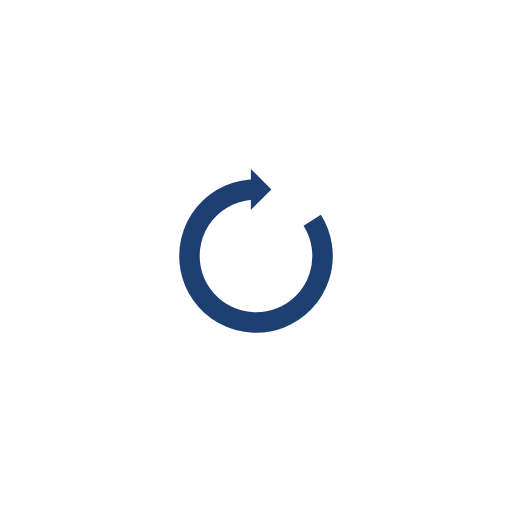
t = 0.00 s
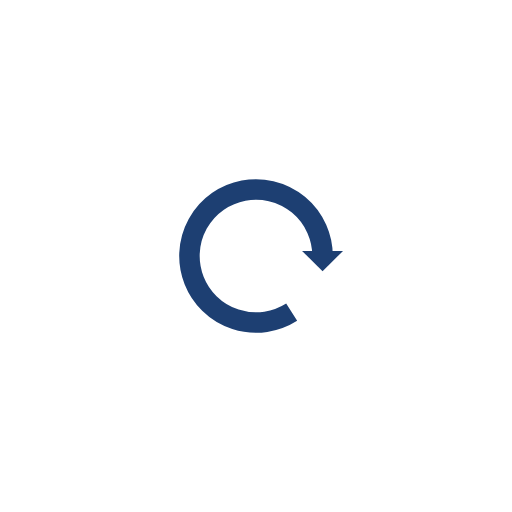
t = 0.25 s
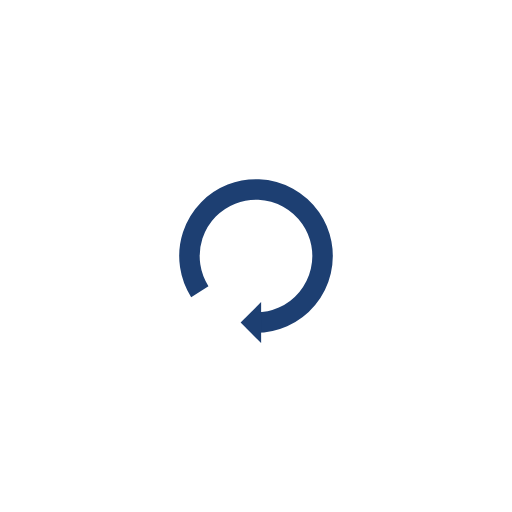
t = 0.50 s
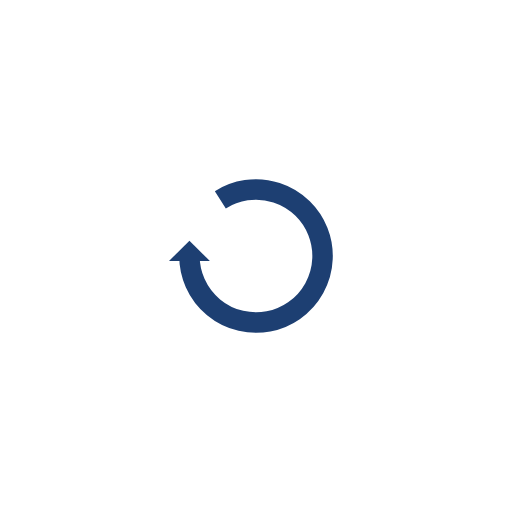
t = 0.75 s

The animated SVG that drew these frames (rendered in a browser with its animation timeline set to each time). Animation: 1 SMIL element (animateTransform=1); one cycle of 1.00 s, repeats indefinitely.

<?xml version="1.0" encoding="utf-8"?>
<svg xmlns="http://www.w3.org/2000/svg" xmlns:xlink="http://www.w3.org/1999/xlink" style="margin: auto; background: none; display: block; shape-rendering: auto;" width="200px" height="200px" viewBox="0 0 100 100" preserveAspectRatio="xMidYMid">
<g>
  <path d="M50 37A13 13 0 1 0 60.9762630315262 43.034251665273054" fill="none" stroke="#1d3f72" stroke-width="4"></path>
  <path d="M49 33L49 41L53 37L49 33" fill="#1d3f72"></path>
  <animateTransform attributeName="transform" type="rotate" repeatCount="indefinite" dur="1s" values="0 50 50;360 50 50" keyTimes="0;1"></animateTransform>
</g>
<!-- [ldio] generated by https://loading.io/ --></svg>
